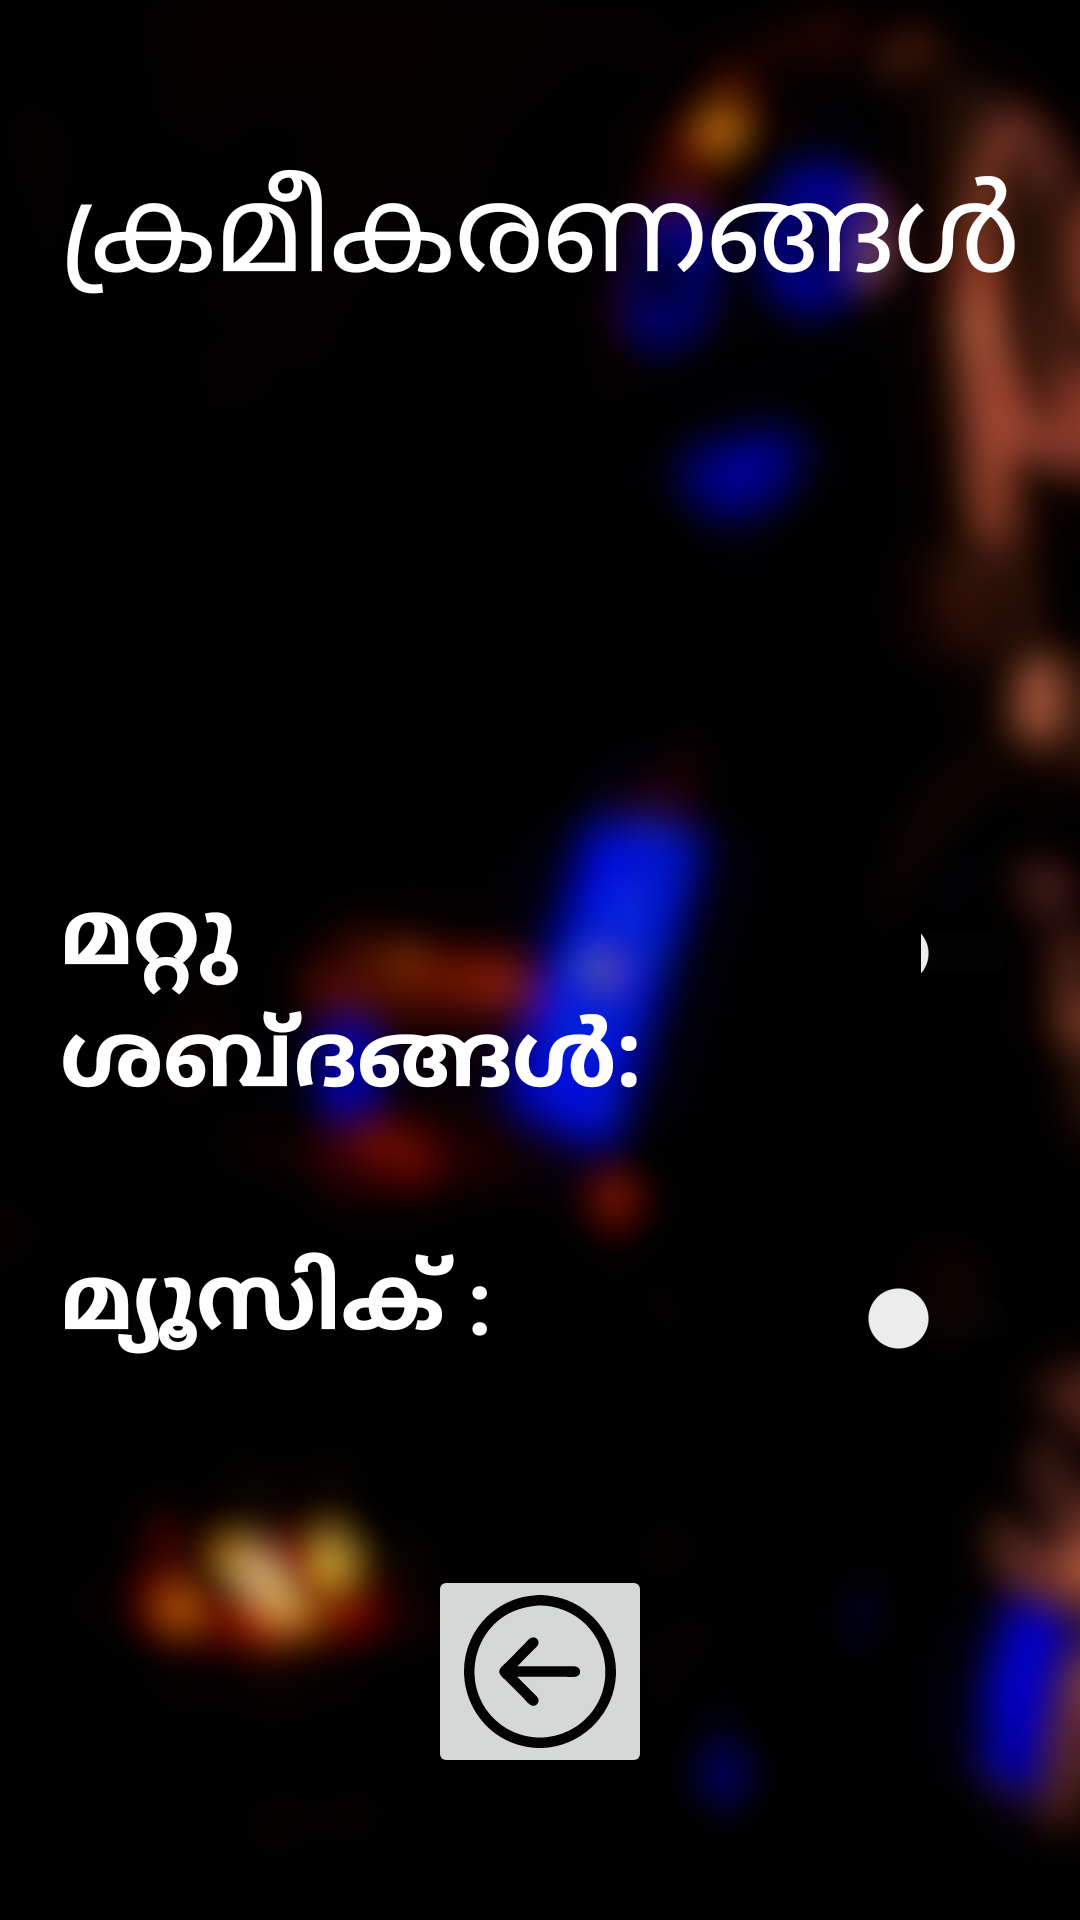

Write the Android layout XML for this screen, with the resource values it uses.
<!-- AndroidManifest.xml: application theme AppTheme.NoActionBar -->
<!-- res/layout/fragment_settings.xml -->
<?xml version="1.0" encoding="utf-8"?>
<androidx.constraintlayout.widget.ConstraintLayout xmlns:android="http://schemas.android.com/apk/res/android"
    xmlns:app="http://schemas.android.com/apk/res-auto"
    xmlns:tools="http://schemas.android.com/tools"
    android:id="@+id/frameLayout6"
    android:layout_width="match_parent"
    android:layout_height="match_parent"
    tools:context="ml.vivekthazhathattil.chalachithram.settings" >

    <ImageView
        android:id="@+id/settings_bg"
        android:layout_width="wrap_content"
        android:layout_height="wrap_content"
        android:scaleType="fitXY"
        android:src="@drawable/settings_bg"
        app:layout_constraintBottom_toBottomOf="parent"
        app:layout_constraintEnd_toEndOf="parent"
        app:layout_constraintHorizontal_bias="1.0"
        app:layout_constraintStart_toStartOf="parent"
        app:layout_constraintTop_toTopOf="@+id/linearLayout7"
        app:layout_constraintVertical_bias="1.0" />

    <ImageButton
        android:id="@+id/go_back_button2"
        android:layout_width="wrap_content"
        android:layout_height="wrap_content"
        android:src="@drawable/ic_back"
        app:layout_constraintBottom_toBottomOf="@+id/settings_bg"
        app:layout_constraintEnd_toEndOf="parent"
        app:layout_constraintStart_toStartOf="parent"
        app:layout_constraintTop_toBottomOf="@+id/linearLayout7" />

    <TextView
        android:id="@+id/textView4"
        android:layout_width="0dp"
        android:layout_height="wrap_content"
        android:layout_marginLeft="10dp"
        android:layout_marginTop="50dp"
        android:layout_marginRight="10dp"
        android:gravity="center"
        android:text="ക്രമീകരണങ്ങൾ"
        android:textColor="#FFFFFF"
        android:textSize="40sp"
        app:layout_constraintEnd_toEndOf="@id/settings_bg"
        app:layout_constraintStart_toStartOf="@id/settings_bg"
        app:layout_constraintTop_toTopOf="parent" />

    <LinearLayout
        android:id="@+id/linearLayout7"
        android:layout_width="0dp"
        android:layout_height="wrap_content"
        android:orientation="vertical"
        app:layout_constraintBottom_toBottomOf="parent"
        app:layout_constraintEnd_toEndOf="parent"
        app:layout_constraintStart_toStartOf="parent"
        app:layout_constraintTop_toBottomOf="@+id/textView4">

        <LinearLayout
            android:layout_width="match_parent"
            android:layout_height="match_parent"
            android:layout_weight="1"
            android:orientation="horizontal">

            <TextView
                android:id="@+id/sfx_sound_text"
                android:layout_width="wrap_content"
                android:layout_height="wrap_content"
                android:layout_margin="20dp"
                android:layout_weight="1"
                android:text="മറ്റു ശബ്ദങ്ങൾ: "
                android:textColor="#FFFFFF"
                android:textSize="30sp"
                android:textStyle="bold" />

            <Switch
                android:id="@+id/switch_sfx"
                android:layout_width="wrap_content"
                android:layout_height="wrap_content"
                android:layout_margin="20dp"
                android:layout_weight="1"
                android:theme="@style/SCBSwitch" />

        </LinearLayout>

        <LinearLayout
            android:layout_width="match_parent"
            android:layout_height="match_parent"
            android:orientation="horizontal">

            <TextView
                android:id="@+id/music_sound_text"
                android:layout_width="wrap_content"
                android:layout_height="wrap_content"
                android:layout_margin="20dp"
                android:layout_weight="1"
                android:text="മ്യൂസിക് :"
                android:textColor="#FFFFFF"
                android:textSize="30sp"
                android:textStyle="bold" />

            <Switch
                android:id="@+id/switch_music"
                android:layout_width="wrap_content"
                android:layout_height="wrap_content"
                android:layout_margin="20dp"
                android:layout_weight="1"
                android:theme="@style/SCBSwitch" />

        </LinearLayout>

    </LinearLayout>
</androidx.constraintlayout.widget.ConstraintLayout>
<!-- resources referenced by this layout -->
<resources>
  <!-- drawable ic_back (drawable) -->
  <vector xmlns:android="http://schemas.android.com/apk/res/android"
      android:width="50.698dp"
      android:height="50.8929dp"
      android:viewportWidth="609.698"
      android:viewportHeight="610.8929">
    <path
        android:pathData="m286.455,1.153c-18.793,2.468 -37.478,3.84 -56,8.471 -53.216,13.304 -101.634,41.183 -140.83,79.39 -26.249,25.587 -47.255,56.466 -62.479,89.715 -63.408,138.481 -12.275,306.546 117.309,386.936 29.316,18.187 62.285,31.212 96,38.403 33.366,7.116 68.179,8.827 102,4.379 144.995,-19.066 260.526,-141.775 266.961,-288.718 6.556,-149.732 -102.098,-288.946 -250.961,-314.081 -23.181,-3.914 -48.475,-7.583 -72,-4.495m1,41.861c30.889,-3.645 64.49,2.141 94,10.995 30.354,9.107 58.951,23.851 84,43.296 111.343,86.435 135.511,252.1 50.525,365.424 -18.622,24.831 -41.499,46.567 -67.525,63.504 -34.685,22.572 -73.949,36.348 -115,41.21 -31.596,3.743 -64.212,0.892 -95,-6.841 -30.273,-7.603 -59.49,-21.002 -85,-39.017 -25.618,-18.092 -48.655,-40.831 -66.255,-66.856 -78.443,-115.997 -52.064,-276.292 60.255,-360.525 41.76,-31.317 88.991,-45.171 140,-51.189m-74,283.715L406.455,326.729c16.986,0 56.835,7.25 58.907,-18 2.539,-30.951 -37.028,-24 -56.907,-24L213.455,284.729l42,-42 28,-28c5.358,-5.358 11.94,-10.569 14.401,-18 5.404,-16.315 -10.124,-31.916 -26.401,-26.532 -12.702,4.202 -23.758,20.29 -33,29.532l-70,70c-9.592,9.592 -26.921,21.046 -26.921,36 0,14.954 17.329,26.408 26.921,36l71,71c8.85,8.85 19.764,24.786 32,28.671 16.302,5.174 31.801,-10.369 26.401,-26.671 -2.461,-7.431 -9.043,-12.642 -14.401,-18l-28,-28z"
        android:fillColor="#030303"
        android:strokeColor="#00000000"/>
  </vector>
  <!-- drawable settings_bg: png bitmap (drawable, 122536 bytes) -->
  <style name="SCBSwitch" parent="Theme.AppCompat.Light">
          
          <item name="colorControlActivated">#0000ef</item>
  
          
          <item name="colorSwitchThumbNormal">#f1f1f1
          </item>
  
          
          <item name="android:colorForeground">#42221f1f
          </item>
      </style>
  <style name="AppTheme.NoActionBar" parent="Theme.AppCompat.Light.DarkActionBar">
          <item name="windowActionBar">false</item>
          <item name="windowNoTitle">true</item>
          <item name="android:windowFullscreen">true</item>
      </style>
</resources>
